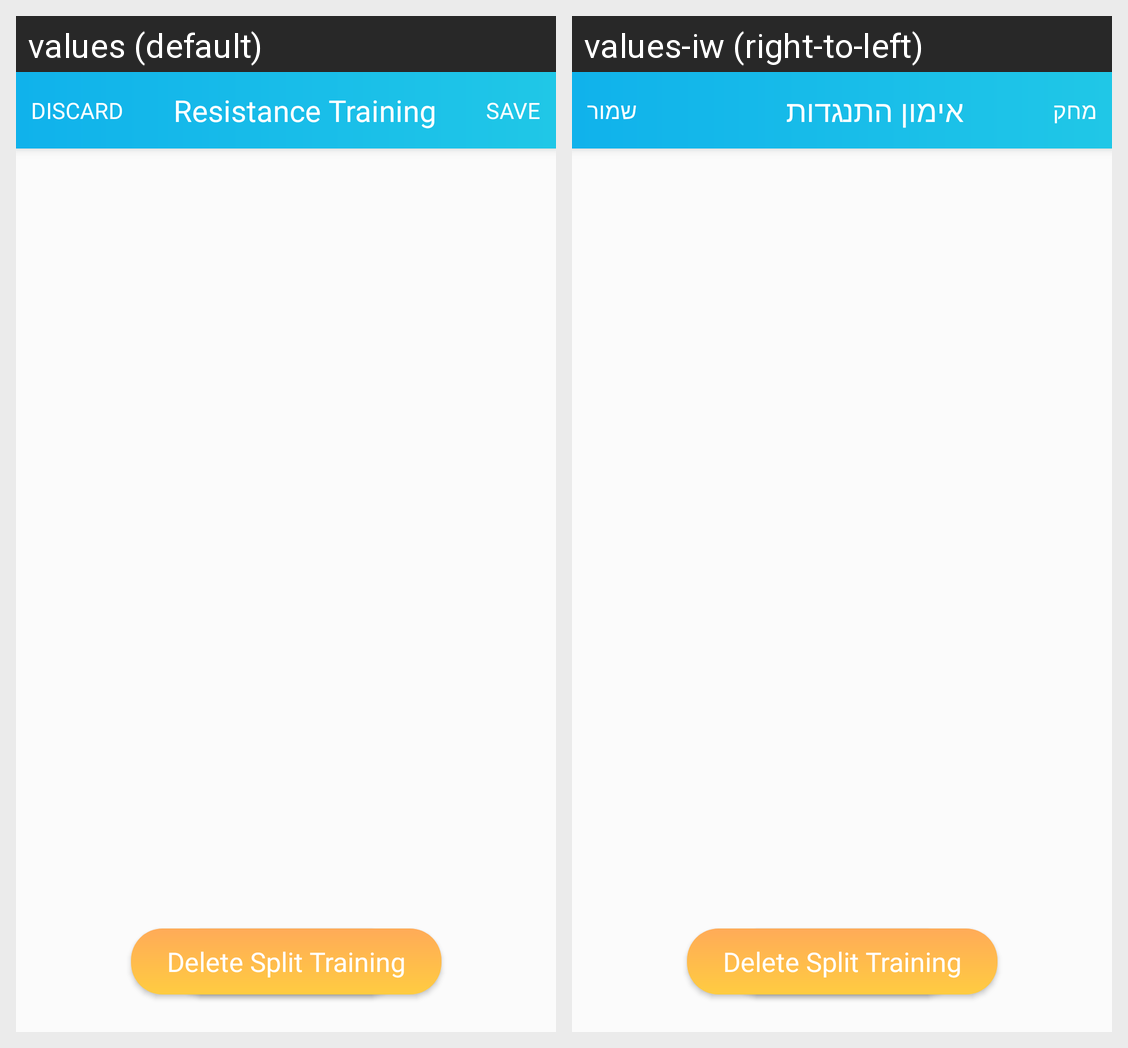

The same Android screen rendered under two of its app's locales, left to right. List the strings drawn on it with the default value and each locale's translation.
Android screen res/layout/resistance_training_fragment.xml rendered under 2 locales, left to right: values (default), values-iw (right-to-left). Device: Nexus 5 (rendered at 1080×1920; each locale shown at half size, 540×960, under a caption strip naming it); theme AppTheme.
Strings drawn on this screen, with the default value and each locale's value (text and hints the layout hard-codes, and strings that could not be matched under every locale, appear in the picture but are not listed):

discard
  values: Discard
  values-iw: מחק

resistance_training
  values: Resistance Training
  values-iw: אימון התנגדות

save
  values: Save
  values-iw: שמור

split_training
  values: Split training
  values-iw: Split training  [not translated; the default value is used]

delete_split_training
  values: Delete Split Training
  values-iw: Delete Split Training  [not translated; the default value is used]
